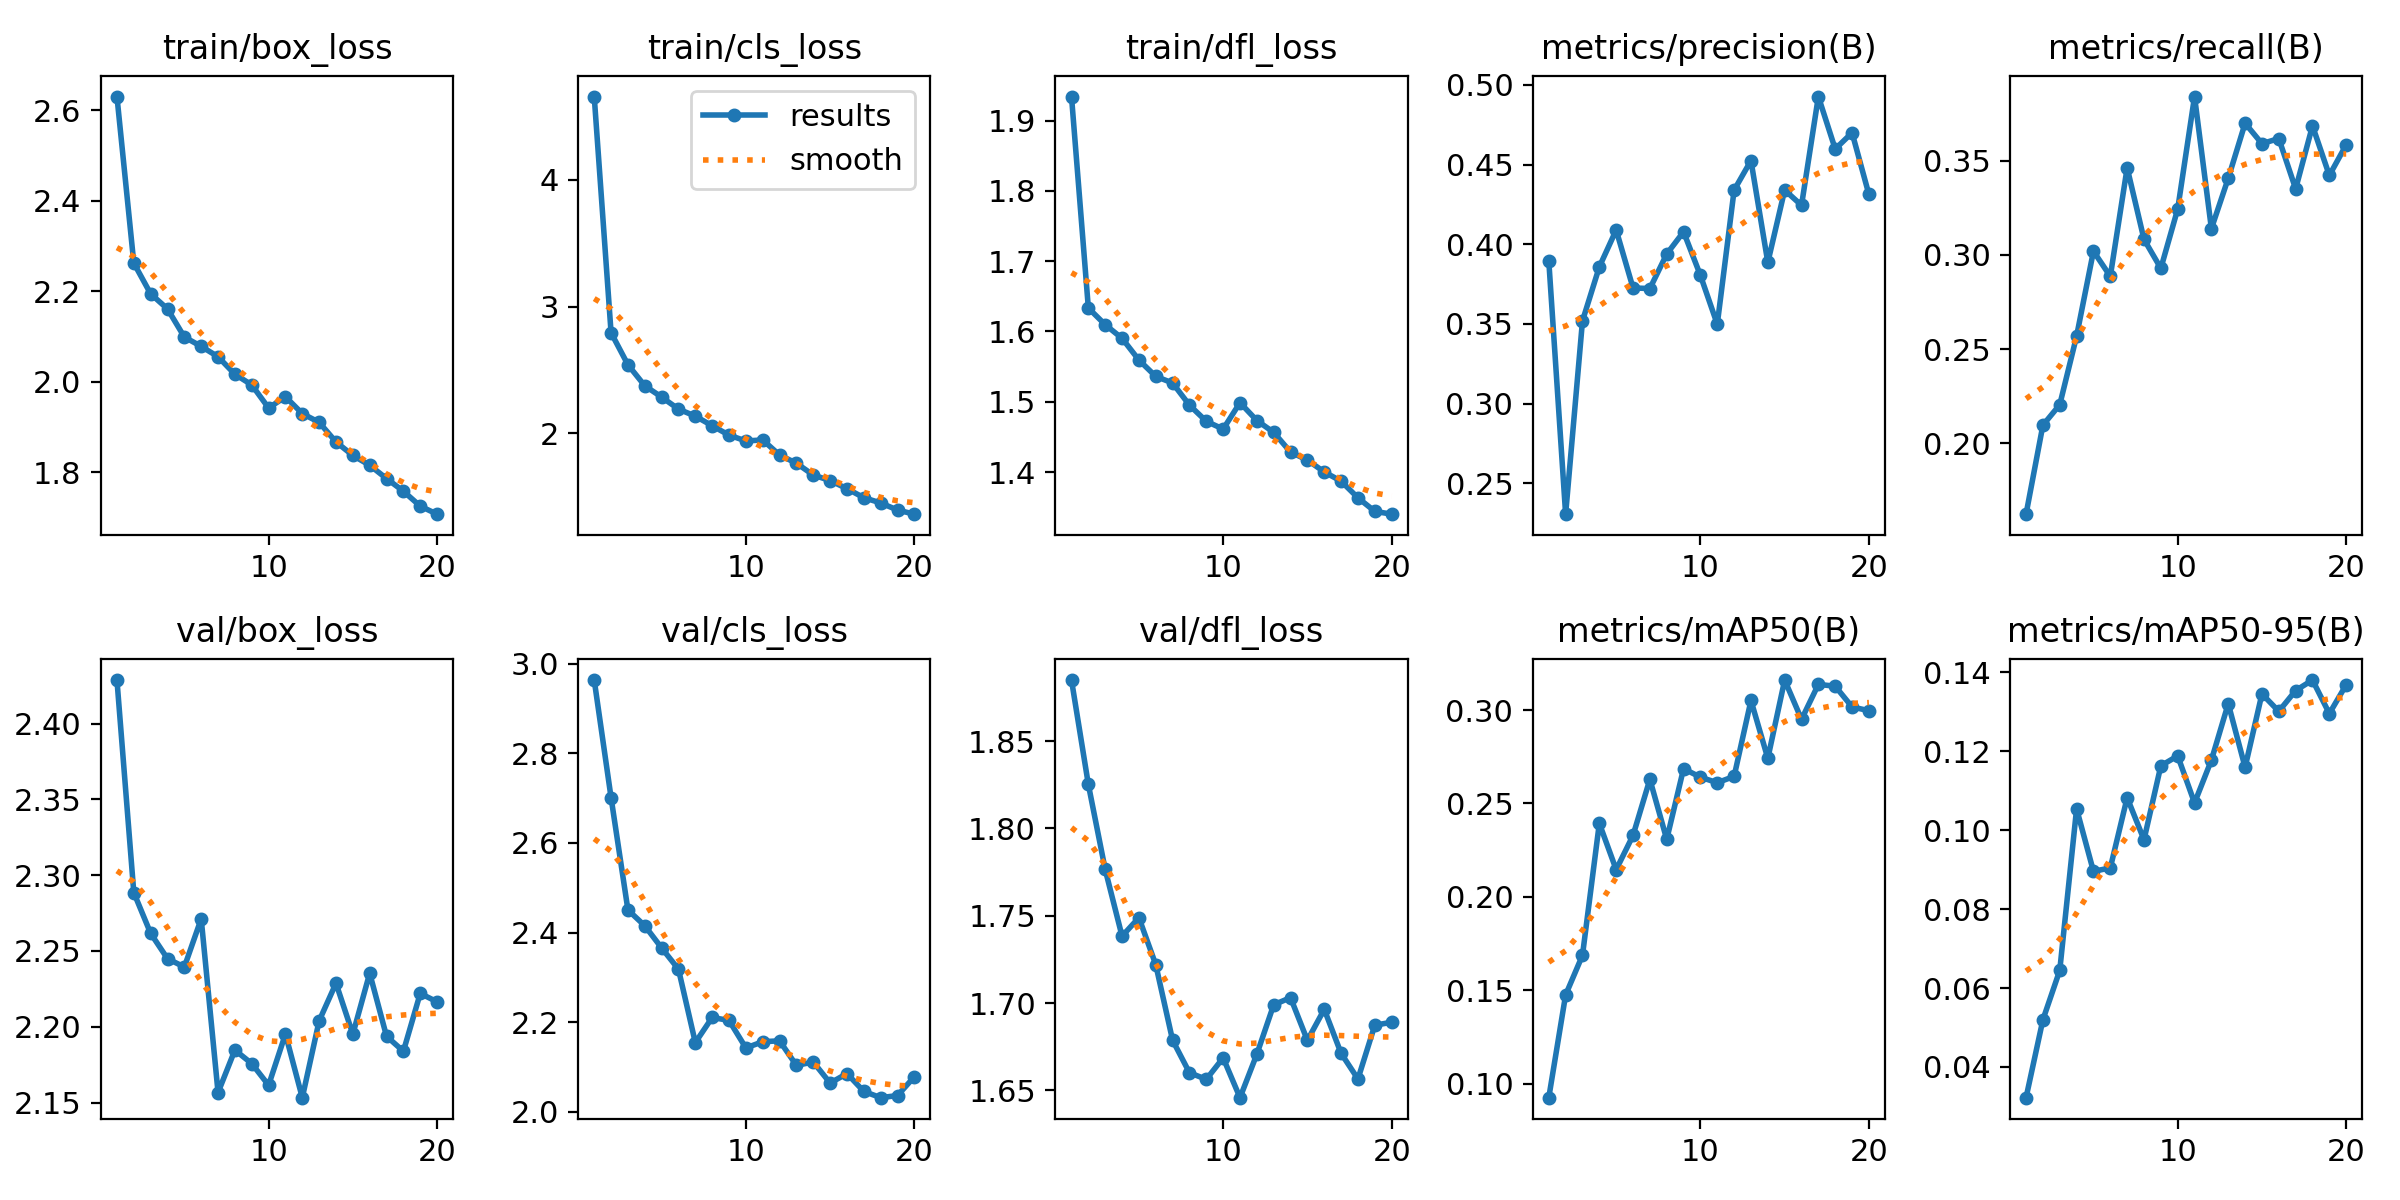

Data behind this chart, as committed beside it:
epoch, train/box_loss, train/cls_loss, train/dfl_loss, metrics/precision(B), metrics/recall(B), metrics/mAP50(B), metrics/mAP50-95(B), val/box_loss, val/cls_loss, val/dfl_loss, lr/pg0, lr/pg1, lr/pg2
1, 2.631, 4.658, 1.934, 0.3896, 0.1623, 0.09248, 0.03222, 2.429, 2.964, 1.885, 0.000144, 0.000144, 0.000144
2, 2.263, 2.793, 1.633, 0.2306, 0.2096, 0.1475, 0.05196, 2.288, 2.701, 1.825, 0.0002747, 0.0002747, 0.0002747
3, 2.195, 2.54, 1.61, 0.3519, 0.2204, 0.1687, 0.06447, 2.262, 2.45, 1.776, 0.000391, 0.000391, 0.000391
4, 2.161, 2.374, 1.59, 0.3858, 0.2568, 0.2394, 0.1054, 2.245, 2.415, 1.738, 0.0003704, 0.0003704, 0.0003704
5, 2.099, 2.285, 1.559, 0.4089, 0.3019, 0.2146, 0.08957, 2.239, 2.366, 1.749, 0.0003489, 0.0003489, 0.0003489
6, 2.079, 2.19, 1.536, 0.3726, 0.2886, 0.2329, 0.09044, 2.271, 2.318, 1.722, 0.0003273, 0.0003273, 0.0003273
7, 2.056, 2.135, 1.527, 0.3722, 0.3462, 0.2629, 0.1082, 2.157, 2.154, 1.679, 0.0003058, 0.0003058, 0.0003058
8, 2.017, 2.059, 1.495, 0.3938, 0.3082, 0.2308, 0.09757, 2.185, 2.211, 1.66, 0.0002843, 0.0002843, 0.0002843
9, 1.993, 1.985, 1.472, 0.4078, 0.2928, 0.2686, 0.1163, 2.176, 2.204, 1.656, 0.0002627, 0.0002627, 0.0002627
10, 1.942, 1.939, 1.461, 0.3804, 0.3243, 0.2641, 0.1188, 2.161, 2.143, 1.669, 0.0002412, 0.0002412, 0.0002412
11, 1.967, 1.947, 1.499, 0.3498, 0.384, 0.2611, 0.1069, 2.195, 2.156, 1.646, 0.0002197, 0.0002197, 0.0002197
12, 1.93, 1.827, 1.473, 0.434, 0.3139, 0.2645, 0.1177, 2.153, 2.158, 1.671, 0.0001981, 0.0001981, 0.0001981
13, 1.911, 1.763, 1.456, 0.4525, 0.3406, 0.3051, 0.1321, 2.204, 2.103, 1.699, 0.0001766, 0.0001766, 0.0001766
14, 1.867, 1.669, 1.428, 0.3886, 0.3698, 0.2742, 0.1159, 2.229, 2.111, 1.703, 0.0001551, 0.0001551, 0.0001551
15, 1.837, 1.626, 1.417, 0.434, 0.359, 0.3161, 0.1345, 2.195, 2.064, 1.679, 0.0001335, 0.0001335, 0.0001335
16, 1.816, 1.562, 1.4, 0.4244, 0.3617, 0.295, 0.1301, 2.235, 2.085, 1.696, 0.000112, 0.000112, 0.000112
17, 1.786, 1.491, 1.387, 0.4927, 0.335, 0.3138, 0.1354, 2.194, 2.046, 1.671, 9.048e-05, 9.048e-05, 9.048e-05
18, 1.758, 1.449, 1.363, 0.4597, 0.3684, 0.3128, 0.138, 2.184, 2.031, 1.657, 6.8948e-05, 6.8948e-05, 6.8948e-05
19, 1.726, 1.393, 1.344, 0.47, 0.3421, 0.3017, 0.1295, 2.222, 2.036, 1.687, 4.7415e-05, 4.7415e-05, 4.7415e-05
20, 1.708, 1.361, 1.34, 0.4312, 0.3584, 0.2997, 0.1368, 2.216, 2.078, 1.689, 2.5883e-05, 2.5883e-05, 2.5883e-05
